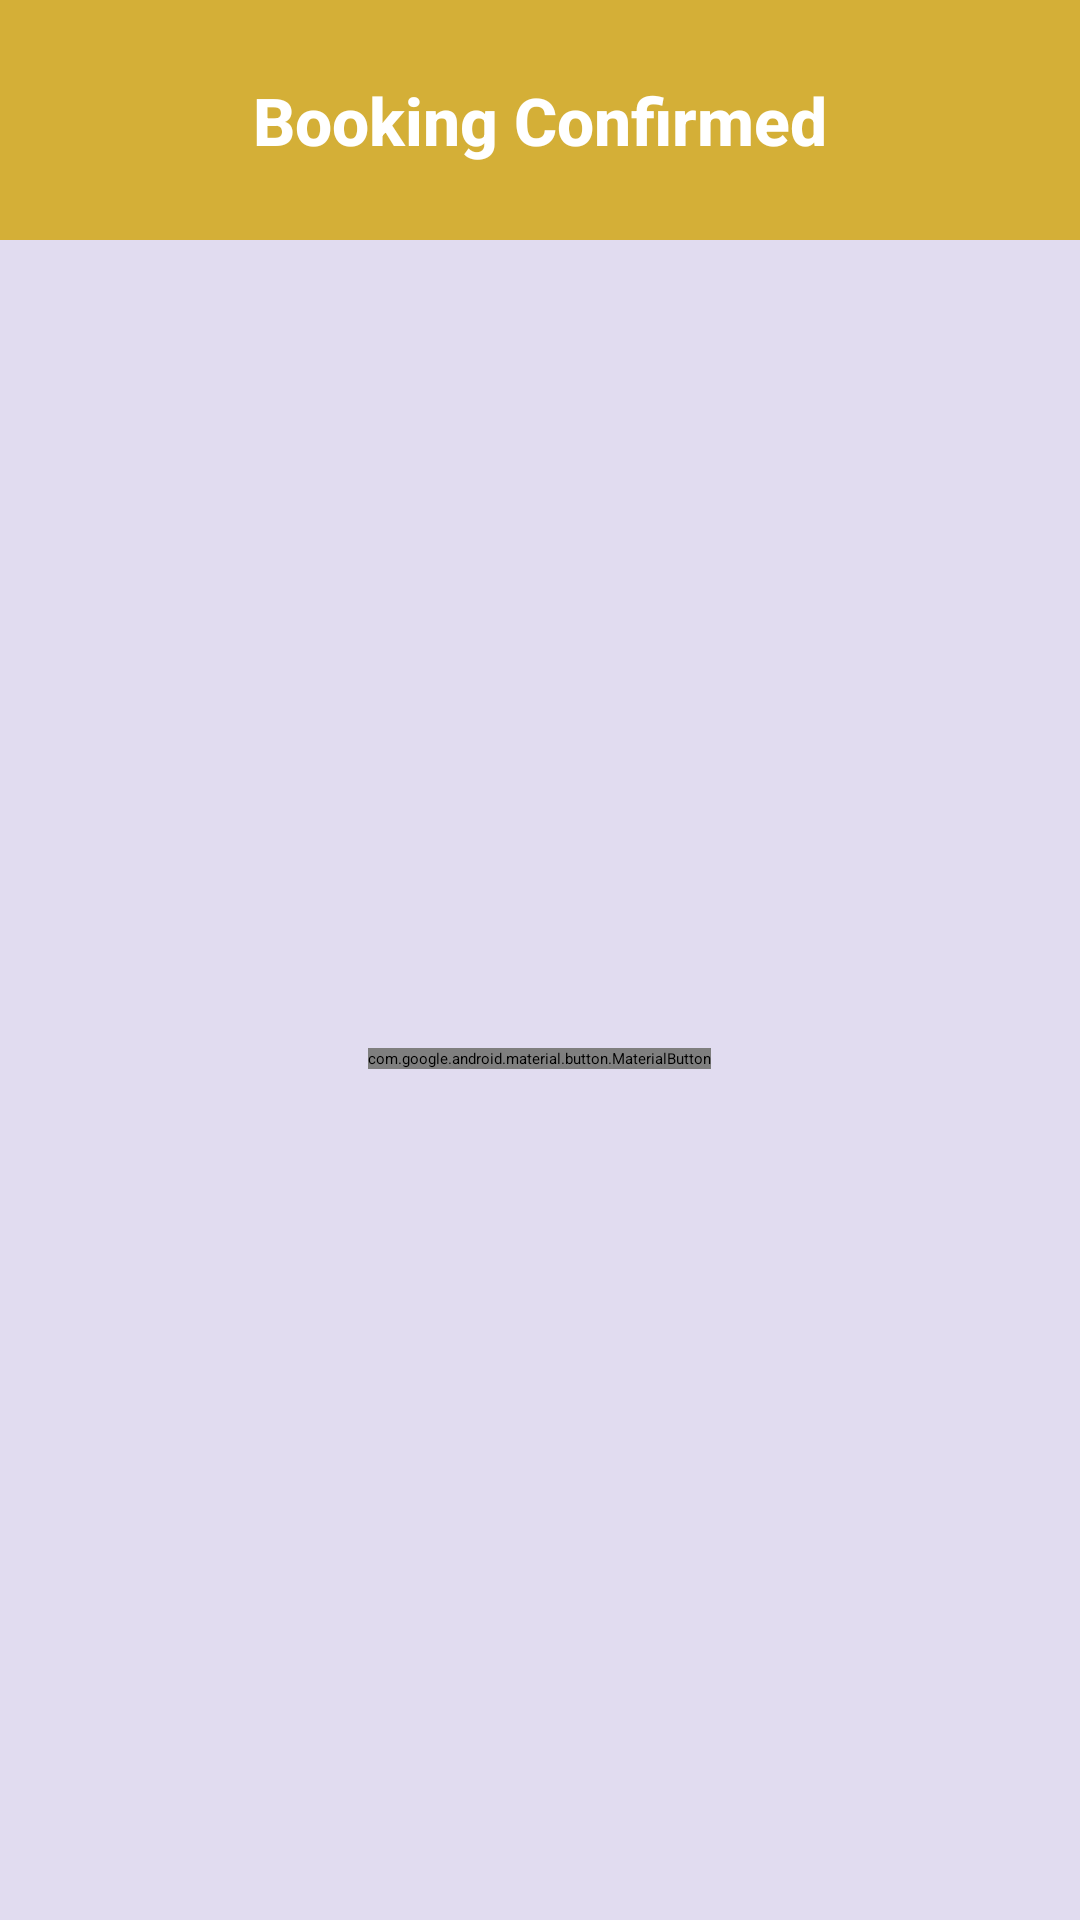

This screen was rendered from an Android layout file. Write that file and the resources it references.
<!-- AndroidManifest.xml: application theme Theme.Tayaran -->
<!-- res/layout/activity_booking_confirmation.xml -->
<?xml version="1.0" encoding="utf-8"?>
<RelativeLayout xmlns:android="http://schemas.android.com/apk/res/android"
    xmlns:app="http://schemas.android.com/apk/res-auto"
    android:layout_width="match_parent"
    android:layout_height="match_parent"
    android:background="#E1DCF0">

    <LinearLayout
        android:id="@+id/header"
        android:layout_width="match_parent"
        android:layout_height="80dp"
        android:layout_alignParentTop="true"
        android:orientation="horizontal"
        android:gravity="center"
        android:background="#D4AF37">

        <TextView
            android:layout_width="wrap_content"
            android:layout_height="wrap_content"
            android:text="@string/booking_title"
            android:textSize="22sp"
            android:textStyle="bold"
            android:textColor="#FFFFFF"
            android:fontFamily="sans-serif-medium" />

    </LinearLayout>

    <TextView
        android:id="@+id/summary"
        android:layout_width="wrap_content"
        android:layout_height="wrap_content"
        android:layout_below="@id/header"
        android:layout_centerHorizontal="true"
        android:layout_marginTop="200dp"
        android:textSize="28sp"
        android:fontFamily="sans-serif-medium"
        android:text="" />

    <com.google.android.material.button.MaterialButton
        android:id="@+id/backButton"
        android:layout_width="wrap_content"
        android:layout_height="wrap_content"
        android:layout_below="@id/summary"
        android:layout_centerHorizontal="true"
        android:layout_marginTop="32dp"
        android:text="@string/btn_back"
        android:textSize="18sp"
        android:fontFamily="sans-serif-medium"
        app:backgroundTint="#D4AF37"
        android:textColor="#FFFFFF" />

</RelativeLayout>
<!-- resources referenced by this layout -->
<resources>
  <string name="booking_title">Booking Confirmed</string>
  <string name="btn_back">Back</string>
  <style name="Theme.Tayaran" parent="Base.Theme.Tayaran" />
  <style name="Base.Theme.Tayaran" parent="Theme.Material3.Light.NoActionBar">
          <item name="android:windowBackground">@color/bg_light</item>
          <item name="android:textColorPrimary">@color/text_dark</item>
      </style>
  <color name="bg_light">#E1DCF0</color>
  <color name="text_dark">#1F1F1F</color>
</resources>
